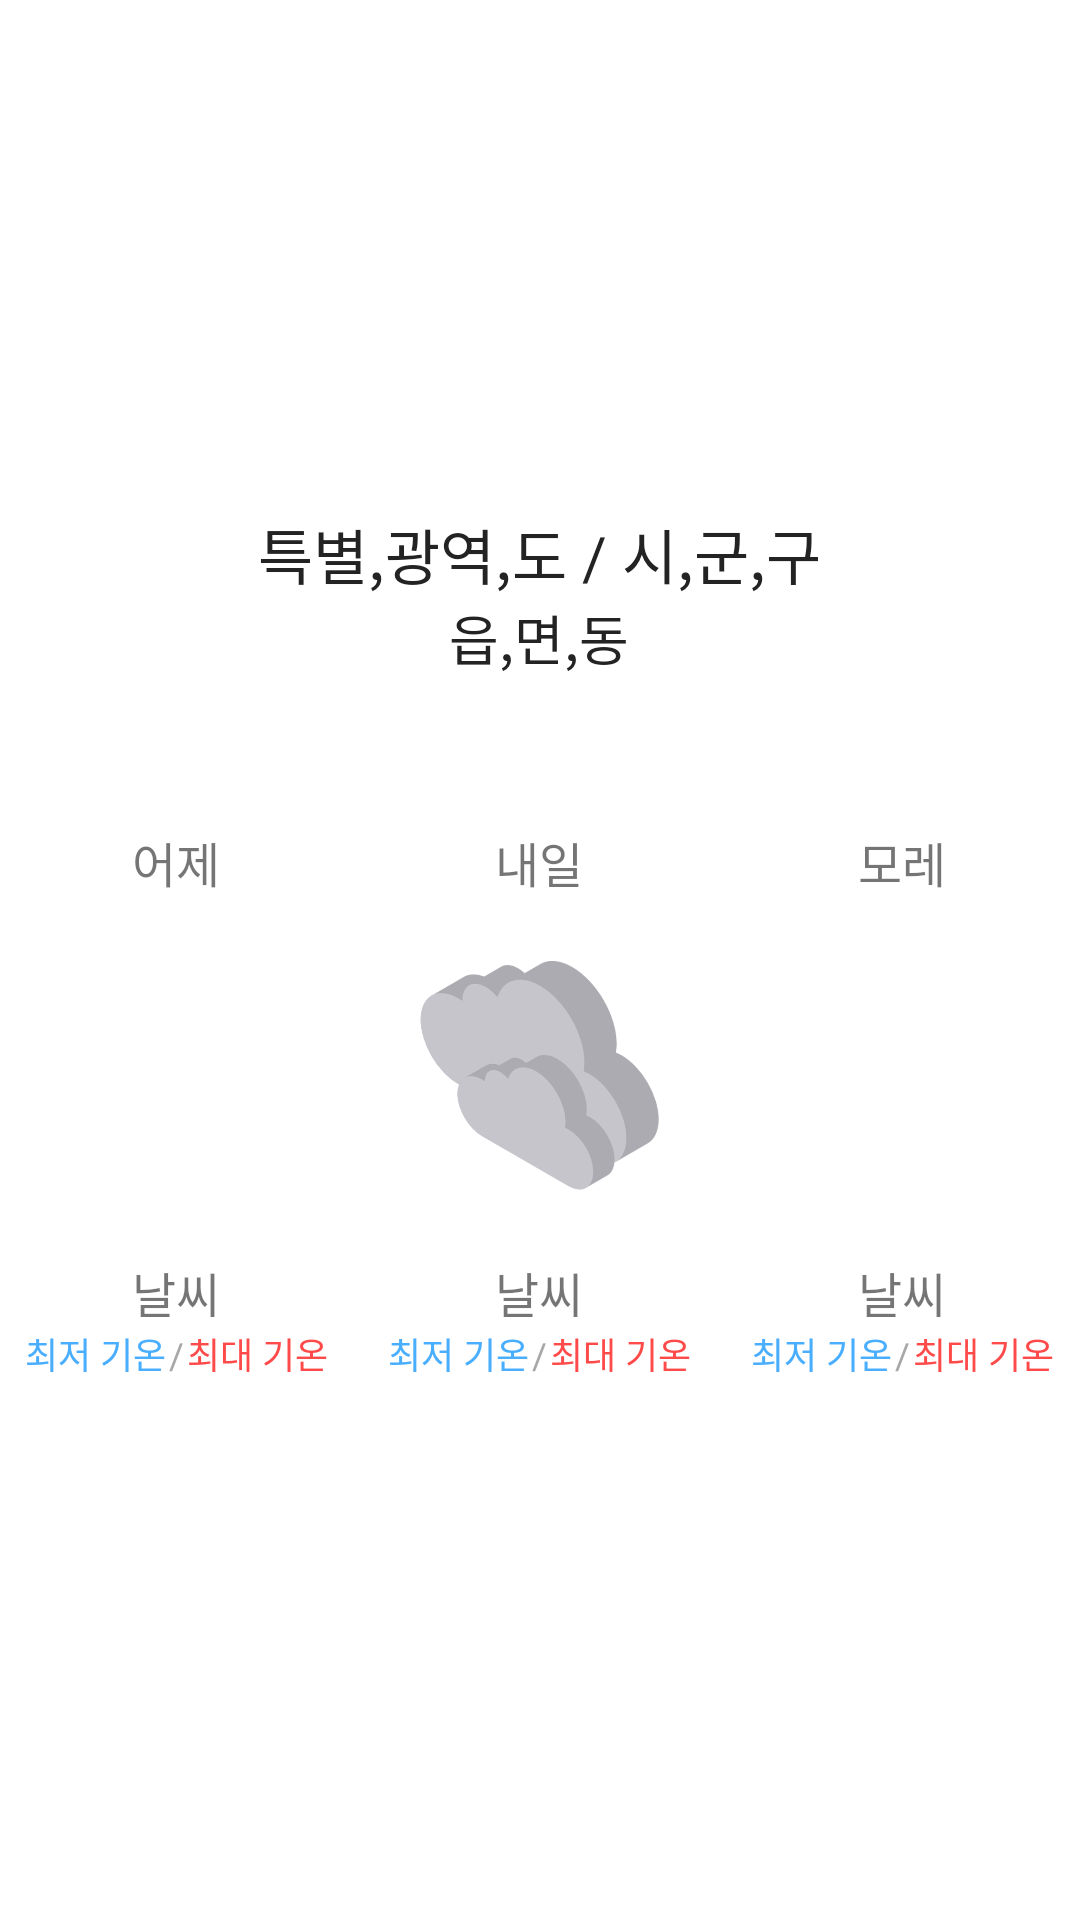

Reconstruct the res/layout file that produces this screen, plus the resources it refers to.
<!-- AndroidManifest.xml: application theme AppTheme -->
<!-- res/layout/page_weeks.xml -->
<?xml version="1.0" encoding="utf-8"?>

<LinearLayout xmlns:android="http://schemas.android.com/apk/res/android"
    xmlns:app="http://schemas.android.com/apk/res-auto"
    android:orientation="vertical"
    android:layout_width="match_parent"
    android:layout_height="match_parent"
    android:background="@color/white"
    android:gravity="center_vertical|center_horizontal">

    <LinearLayout
        android:layout_width="wrap_content"
        android:layout_height="wrap_content"
        android:layout_marginBottom="50dp"
        android:orientation="vertical">

        <TextView
            android:id="@+id/textCityCounty"
            android:layout_width="match_parent"
            android:layout_height="wrap_content"
            android:gravity="center"
            android:textSize="20dp"
            android:textColor="@color/DarkGray"
            android:text="특별,광역,도 / 시,군,구" />

        <TextView
            android:id="@+id/textVillage"
            android:layout_width="match_parent"
            android:layout_height="wrap_content"
            android:gravity="center"
            android:textSize="18dp"
            android:textColor="@color/DarkGray"
            android:text="읍,면,동" />

    </LinearLayout>

    <LinearLayout
        android:layout_width="wrap_content"
        android:layout_height="wrap_content"
        android:layout_marginBottom="10dp"
        android:orientation="horizontal">

        <LinearLayout
            android:layout_width="match_parent"
            android:layout_height="match_parent"
            android:gravity="center"
            android:layout_marginRight="20dp"
            android:layout_weight="1"
            android:orientation="vertical">

            <TextView
                android:id="@+id/textYesterday"
                android:layout_width="match_parent"
                android:layout_height="wrap_content"
                android:gravity="center"
                android:textSize="16dp"
                android:text="어제" />

            <ImageView
                android:id="@+id/weatherImageYesterday"
                android:layout_width="80dp"
                android:layout_height="80dp"
                android:layout_marginTop="20dp"
                android:layout_marginBottom="20dp"
                app:srcCompat="@drawable/weather_sun" />

            <TextView
                android:id="@+id/textWeatherYesterday"
                android:layout_width="match_parent"
                android:layout_height="wrap_content"
                android:gravity="center"
                android:textSize="16dp"
                android:text="날씨" />

            <LinearLayout
                android:layout_width="wrap_content"
                android:layout_height="wrap_content"
                android:orientation="horizontal">

                <TextView
                    android:id="@+id/txtMINTemperatureYesterday"
                    android:layout_width="match_parent"
                    android:layout_height="wrap_content"
                    android:gravity="center"
                    android:textSize="12dp"
                    android:textColor="@color/MINtemperature"
                    android:text="최저 기온" />

                <TextView
                    android:id="@+id/txtSpaceOne1"
                    android:layout_width="match_parent"
                    android:layout_height="wrap_content"
                    android:gravity="center"
                    android:layout_marginRight="1dp"
                    android:layout_marginLeft="1dp"
                    android:textSize="12dp"
                    android:textColor="@color/Gray"
                    android:text="/" />

                <TextView
                    android:id="@+id/txtMAXTemperatureYesterday"
                    android:layout_width="match_parent"
                    android:layout_height="wrap_content"
                    android:gravity="center"
                    android:textSize="12dp"
                    android:textColor="@color/MAXtemperature"
                    android:text="최대 기온" />

            </LinearLayout>

        </LinearLayout>

        <LinearLayout
            android:layout_width="match_parent"
            android:layout_height="match_parent"
            android:layout_weight="1"
            android:gravity="center"
            android:orientation="vertical">

            <TextView
                android:id="@+id/textTomorrow"
                android:layout_width="match_parent"
                android:layout_height="wrap_content"
                android:gravity="center"
                android:text="내일"
                android:textSize="16dp" />

            <ImageView
                android:id="@+id/weatherImageTomorrow"
                android:layout_width="80dp"
                android:layout_height="80dp"
                android:layout_marginBottom="20dp"
                android:layout_marginTop="20dp"
                app:srcCompat="@drawable/weather_cloudy" />

            <TextView
                android:id="@+id/textWeatherTomorrow"
                android:layout_width="match_parent"
                android:layout_height="wrap_content"
                android:gravity="center"
                android:text="날씨"
                android:textSize="16dp" />

            <LinearLayout
                android:layout_width="wrap_content"
                android:layout_height="wrap_content"
                android:orientation="horizontal">

                <TextView
                    android:id="@+id/txtMINTemperatureTomorrow"
                    android:layout_width="match_parent"
                    android:layout_height="wrap_content"
                    android:gravity="center"
                    android:text="최저 기온"
                    android:textColor="@color/MINtemperature"
                    android:textSize="12dp" />

                <TextView
                    android:id="@+id/txtSpaceOne2"
                    android:layout_width="match_parent"
                    android:layout_height="wrap_content"
                    android:layout_marginLeft="1dp"
                    android:layout_marginRight="1dp"
                    android:gravity="center"
                    android:text="/"
                    android:textColor="@color/Gray"
                    android:textSize="12dp" />

                <TextView
                    android:id="@+id/txtMAXTemperatureTomorrow"
                    android:layout_width="match_parent"
                    android:layout_height="wrap_content"
                    android:gravity="center"
                    android:text="최대 기온"
                    android:textColor="@color/MAXtemperature"
                    android:textSize="12dp" />

            </LinearLayout>

        </LinearLayout>

        <LinearLayout
            android:layout_width="match_parent"
            android:layout_height="match_parent"
            android:layout_marginLeft="20dp"
            android:gravity="center"
            android:layout_weight="1"
            android:orientation="vertical">

            <TextView
                android:id="@+id/textDayAfter"
                android:layout_width="match_parent"
                android:layout_height="wrap_content"
                android:gravity="center"
                android:textSize="16dp"
                android:text="모레" />

            <ImageView
                android:id="@+id/weatherImageDayAfter"
                android:layout_width="80dp"
                android:layout_height="80dp"
                android:layout_marginTop="20dp"
                android:layout_marginBottom="20dp"
                app:srcCompat="@drawable/weather_more_cloudy" />

            <TextView
                android:id="@+id/textWeatherDayAfter"
                android:layout_width="match_parent"
                android:layout_height="wrap_content"
                android:gravity="center"
                android:textSize="16dp"
                android:text="날씨" />

            <LinearLayout
                android:layout_width="wrap_content"
                android:layout_height="wrap_content"
                android:orientation="horizontal">

                <TextView
                    android:id="@+id/txtMINTemperatureDayAfter"
                    android:layout_width="match_parent"
                    android:layout_height="wrap_content"
                    android:gravity="center"
                    android:textSize="12dp"
                    android:textColor="@color/MINtemperature"
                    android:text="최저 기온" />

                <TextView
                    android:id="@+id/txtSpaceOne3"
                    android:layout_width="match_parent"
                    android:layout_height="wrap_content"
                    android:gravity="center"
                    android:layout_marginRight="1dp"
                    android:layout_marginLeft="1dp"
                    android:textSize="12dp"
                    android:textColor="@color/Gray"
                    android:text="/" />

                <TextView
                    android:id="@+id/txtMAXTemperatureDayAfter"
                    android:layout_width="match_parent"
                    android:layout_height="wrap_content"
                    android:gravity="center"
                    android:textSize="12dp"
                    android:textColor="@color/MAXtemperature"
                    android:text="최대 기온" />

            </LinearLayout>

        </LinearLayout>

    </LinearLayout>

</LinearLayout>
<!-- resources referenced by this layout -->
<resources>
  <color name="DarkGray">#232323</color>
  <color name="Gray">#FFA7A7A7</color>
  <color name="MAXtemperature">#ff4a4a</color>
  <color name="MINtemperature">#4aaeff</color>
  <color name="white">#FFFFFF</color>
  <!-- drawable weather_cloudy: png bitmap (drawable, 31362 bytes) -->
  <style name="AppTheme" parent="Theme.AppCompat.Light.NoActionBar">
          
          <item name="colorPrimary">@color/DarkGray</item>
          <item name="colorPrimaryDark">@color/DarkGray</item>
      </style>
</resources>
